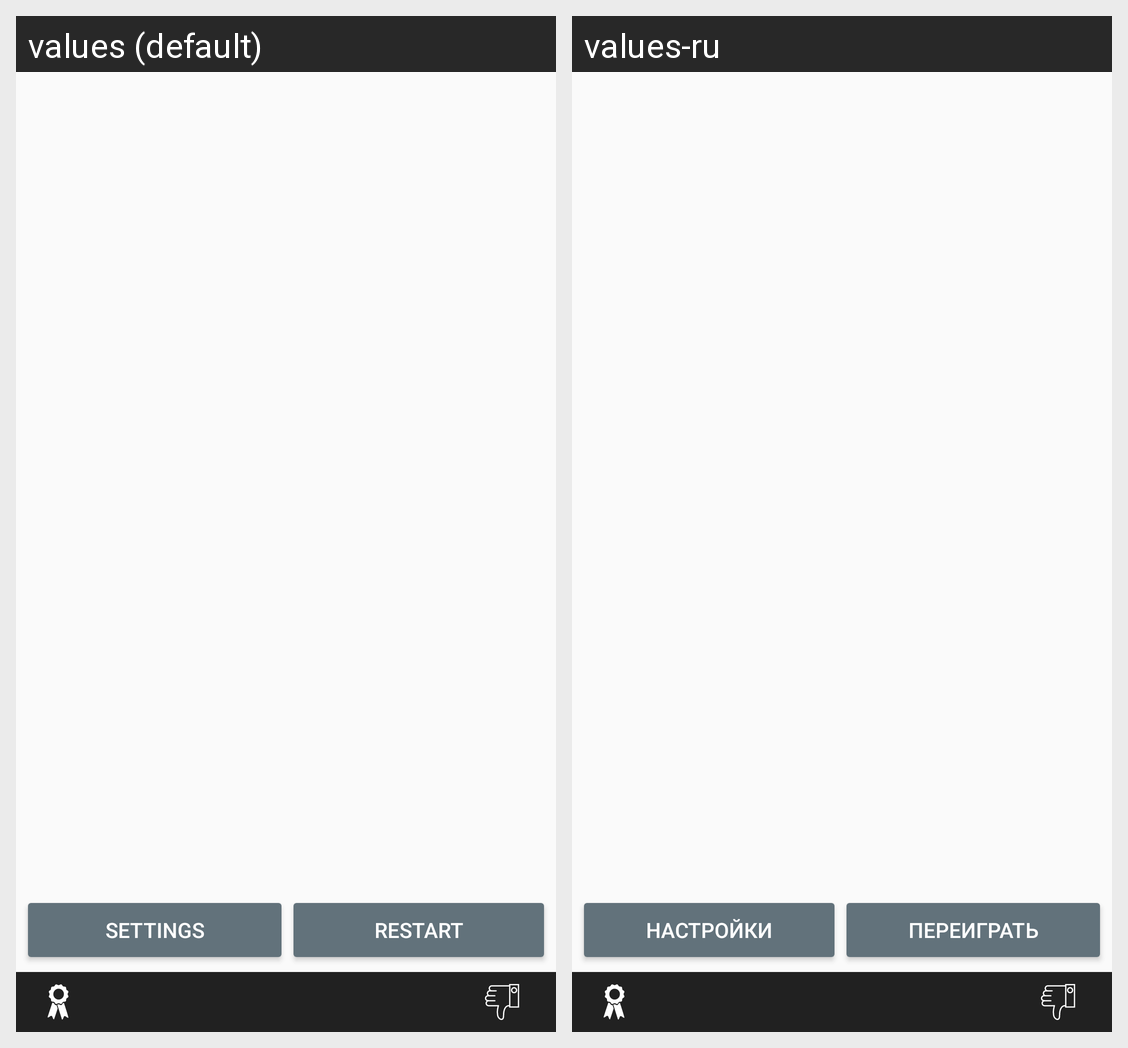

The Android screen above is rendered under two locales of the same app. Produce the string resources it draws, with the default and per-locale values.
Android screen res/layout/activity_tic_tac_toe.xml rendered under 2 locales, left to right: values (default), values-ru. Device: Nexus 5 (rendered at 1080×1920; each locale shown at half size, 540×960, under a caption strip naming it); theme AppTheme.
Strings drawn on this screen, with the default value and each locale's value (text and hints the layout hard-codes, and strings that could not be matched under every locale, appear in the picture but are not listed):

settings
  values: Settings
  values-ru: Настройки

restart
  values: Restart
  values-ru: Переиграть
